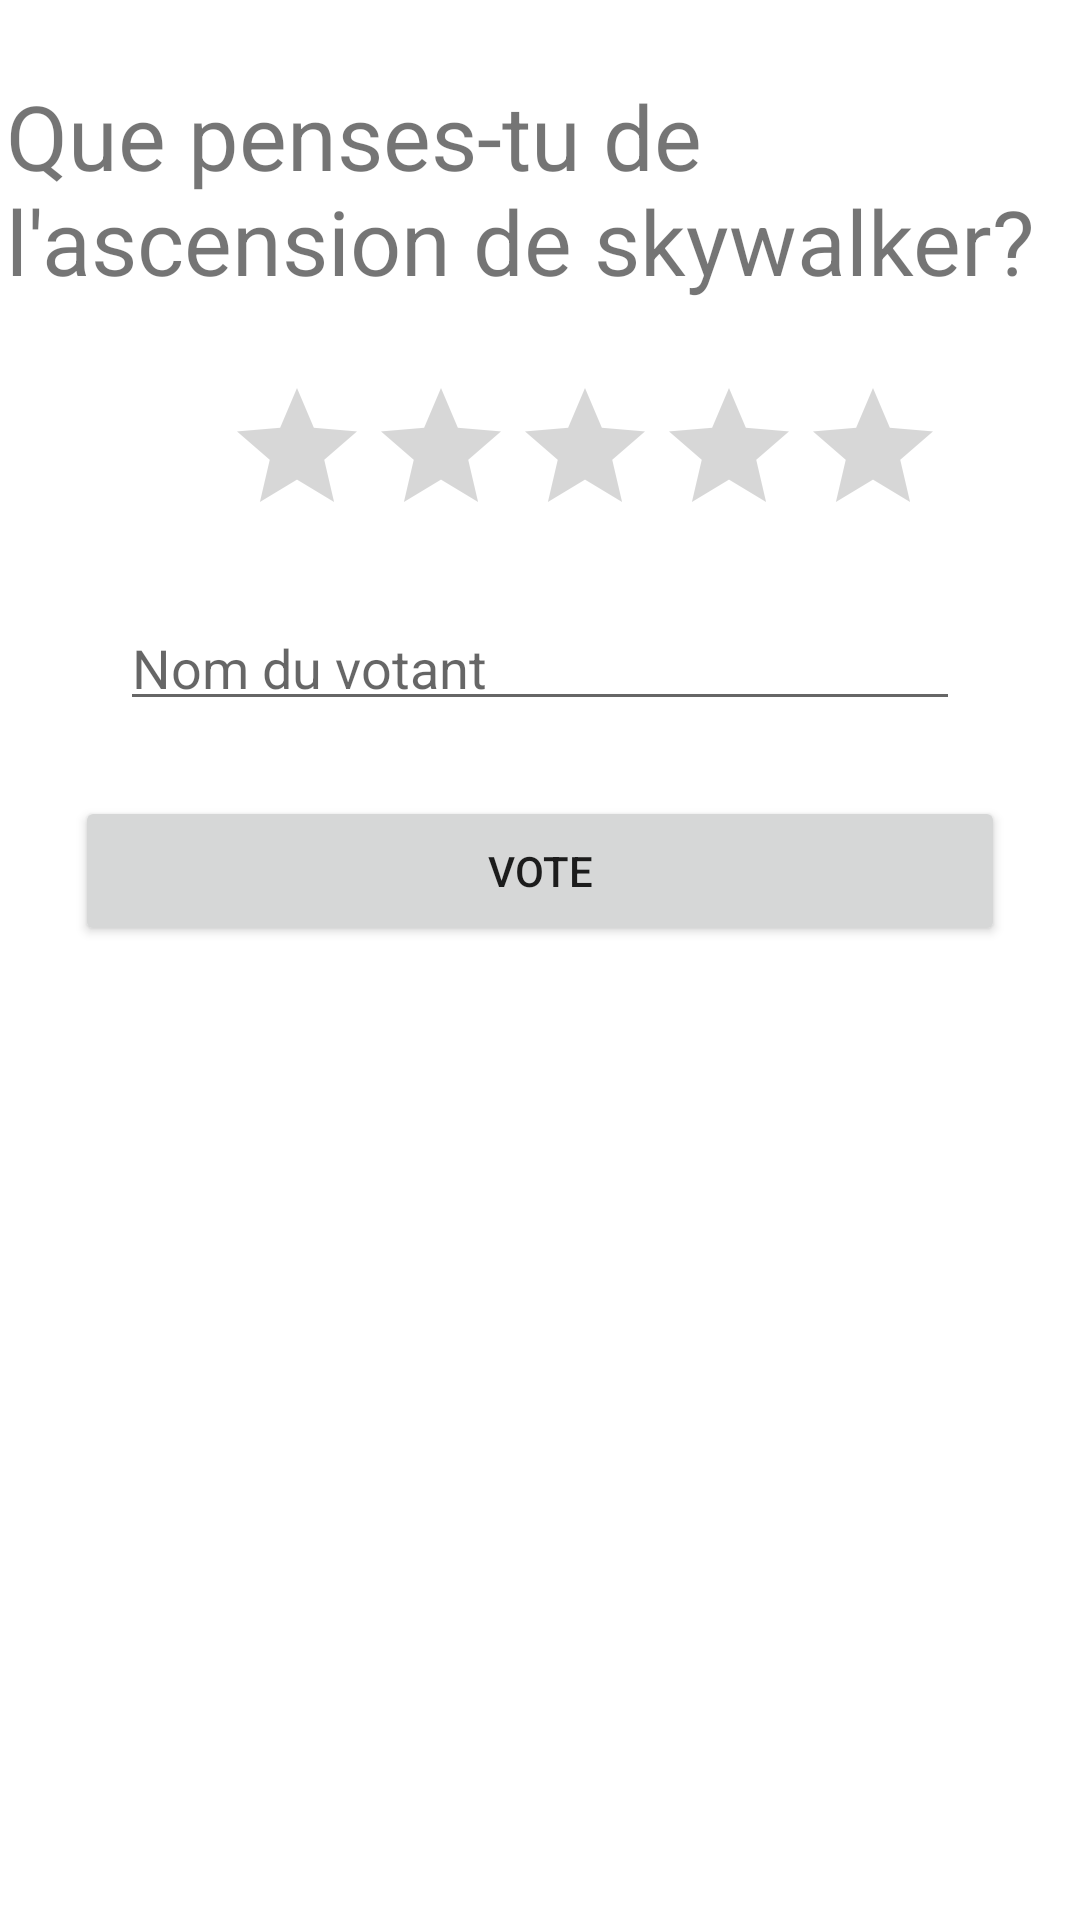

Produce the Android XML layout that renders to this screen, including the resource entries it uses.
<!-- AndroidManifest.xml: application theme Theme.VotoDroidGagne -->
<!-- res/layout/activity_vote.xml -->
<?xml version="1.0" encoding="utf-8"?>
<LinearLayout
    xmlns:android="http://schemas.android.com/apk/res/android"
    xmlns:app="http://schemas.android.com/apk/res-auto"
    xmlns:tools="http://schemas.android.com/tools"
    android:layout_width="match_parent"
    android:layout_height="match_parent"
    android:orientation="vertical">

    <TextView
        android:layout_width="match_parent"
        android:layout_height="wrap_content"
        android:text="Que penses-tu de l'ascension de skywalker?"
        android:textSize="30dp"
        android:layout_marginLeft="2dp"
        android:layout_marginRight="2dp"
        android:layout_marginTop="25dp"
        />

    <RatingBar
        android:layout_width="wrap_content"
        android:layout_height="50dp"
        android:numStars="5"
        android:stepSize="1"
        android:layout_marginLeft="75dp"
        android:layout_marginTop="25dp"/>

    <EditText
        android:layout_width="match_parent"
        android:layout_height="40dp"
        android:hint="Nom du votant"
        android:layout_marginLeft="40dp"
        android:layout_marginRight="40dp"
        android:layout_marginTop="25dp"
        />

    <Button
        android:id="@+id/bouttonVote"
        android:layout_width="match_parent"
        android:layout_height="50dp"
        android:layout_marginLeft="25dp"
        android:layout_marginRight="25dp"
        android:layout_marginTop="25dp"
        android:text="Vote"
        tools:layout_editor_absoluteX="25dp"
        tools:layout_editor_absoluteY="367dp" />



</LinearLayout>
<!-- resources referenced by this layout -->
<resources>
  <style name="Theme.VotoDroidGagne" parent="Theme.MaterialComponents.DayNight.DarkActionBar">
          
          <item name="colorPrimary">@color/purple_500</item>
          <item name="colorPrimaryVariant">@color/purple_700</item>
          <item name="colorOnPrimary">@color/white</item>
          
          <item name="colorSecondary">@color/teal_200</item>
          <item name="colorSecondaryVariant">@color/teal_700</item>
          <item name="colorOnSecondary">@color/black</item>
          
          <item name="android:statusBarColor" tools:targetApi="l">?attr/colorPrimaryVariant</item>
          
      </style>
  <!-- not gathered from this repository: default colours our renderer supplied (Android Studio template values) -->
  <color name="purple_500">#FF6200EE</color>
  <color name="purple_700">#FF3700B3</color>
  <color name="teal_200">#FF03DAC5</color>
  <color name="teal_700">#FF018786</color>
  <color name="black">#FF000000</color>
  <color name="white">#FFFFFFFF</color>
</resources>
